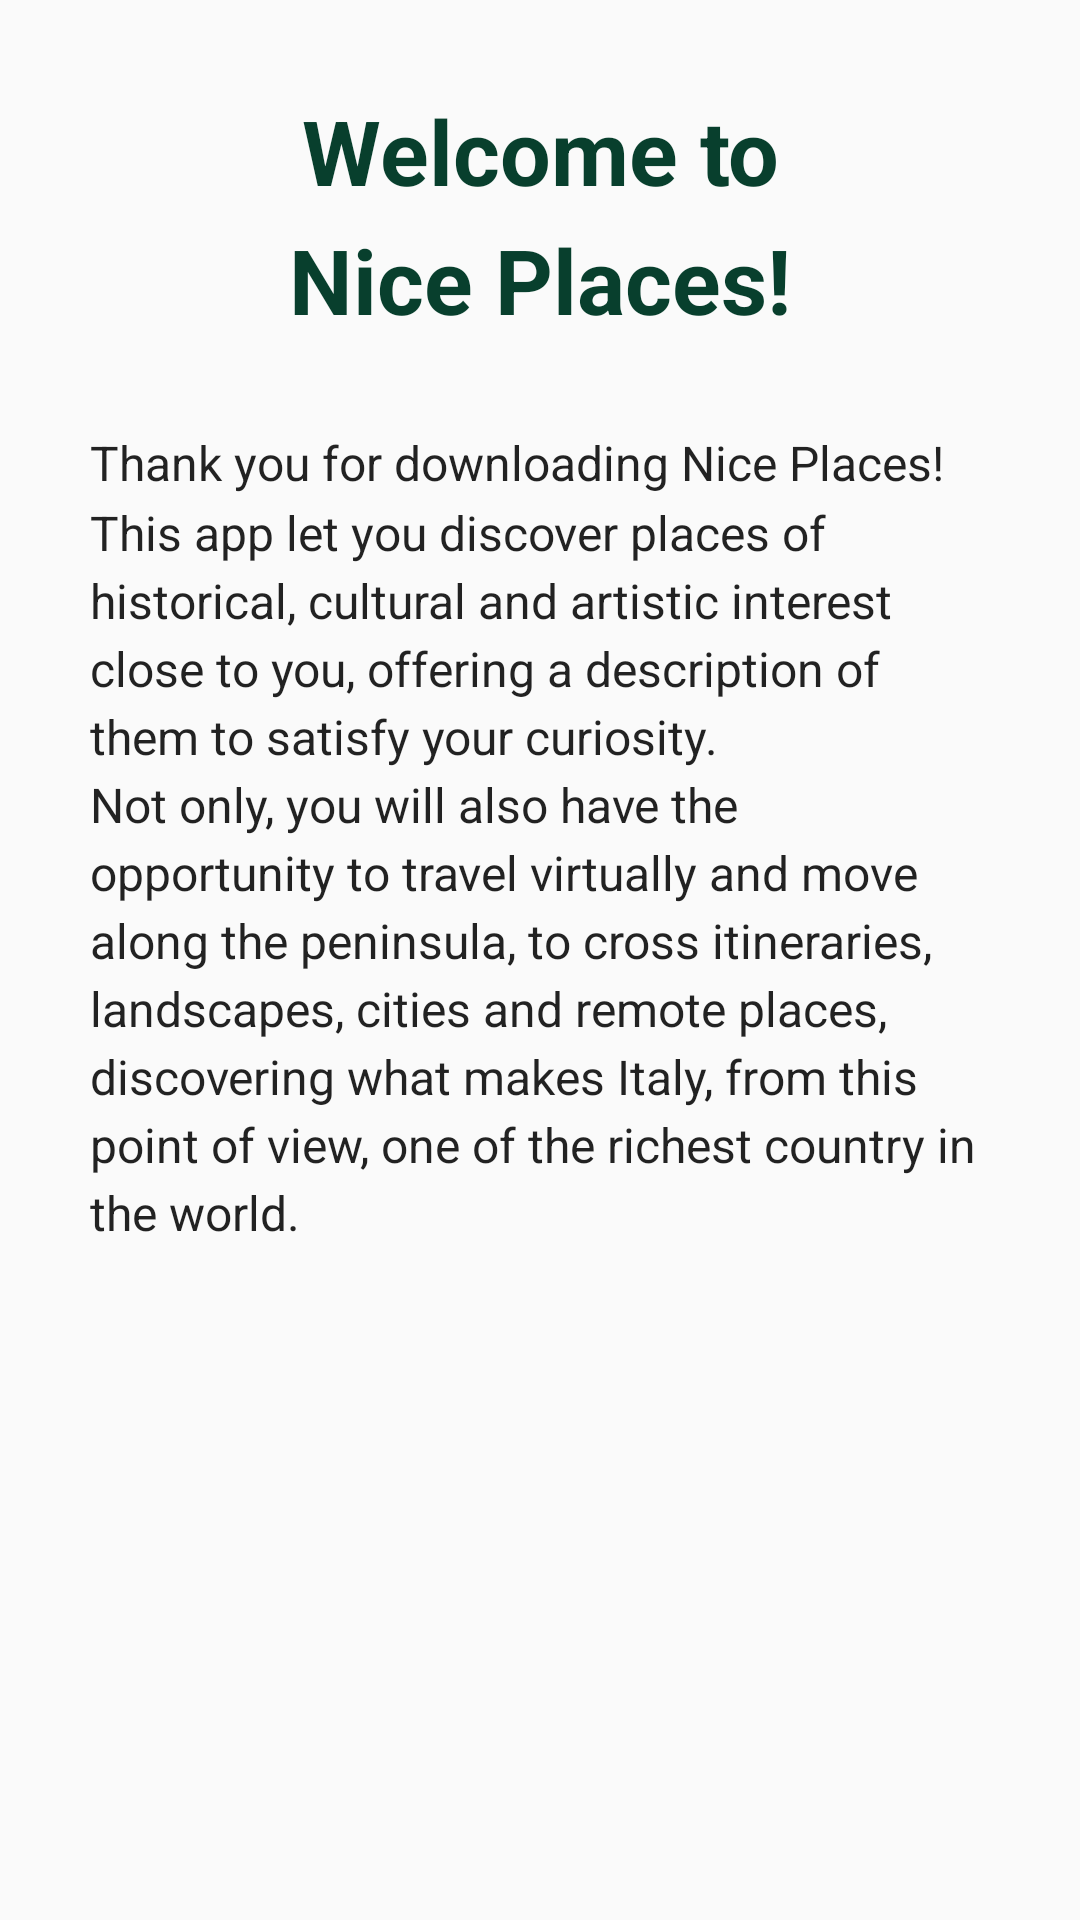

Reconstruct the res/layout file that produces this screen, plus the resources it refers to.
<!-- AndroidManifest.xml: application theme AppTheme -->
<!-- res/layout/activity_intro1.xml -->
<?xml version="1.0" encoding="utf-8"?>
<ScrollView  xmlns:android="http://schemas.android.com/apk/res/android"
    xmlns:app="http://schemas.android.com/apk/res-auto"
    xmlns:tools="http://schemas.android.com/tools"
    android:layout_height="match_parent"
    android:layout_width="match_parent">

<LinearLayout
    android:layout_width="match_parent"
    android:layout_height="wrap_content"
    android:orientation="vertical"
    android:gravity="center"
    android:paddingLeft="30dp"
    android:paddingRight="30dp">

    <TextView
        android:layout_width="match_parent"
        android:layout_height="wrap_content"
        android:gravity="center"
        android:paddingTop="30dp"
        android:paddingBottom="30dp"
        android:text="@string/welcome_to"
        android:textColor="@color/colorPrimaryDark"
        android:textSize="@dimen/textTitleBig"
        android:textStyle="bold"
        android:lineSpacingMultiplier="1.2"/>

    <TextView
        android:layout_width="match_parent"
        android:layout_height="wrap_content"
        android:text="@string/intro1"
        android:textColor="#dd000000"
        android:textSize="@dimen/textNormal"
        android:lineSpacingMultiplier="1.2"/>

</LinearLayout>

</ScrollView>
<!-- resources referenced by this layout -->
<resources>
  <color name="colorPrimaryDark">#083f2d</color>
  <dimen name="textNormal">16sp</dimen>
  <dimen name="textTitleBig">30sp</dimen>
  <string name="intro1">Thank you for downloading Nice Places! This app let you discover places of historical, cultural and artistic interest close to you, offering a description of them to satisfy your curiosity.\nNot only, you will also have the opportunity to travel virtually and move along the peninsula, to cross itineraries, landscapes, cities and remote places, discovering what makes Italy, from this point of view, one of the richest country in the world.</string>
  <string name="welcome_to">Welcome to\nNice Places!</string>
  <style name="AppTheme" parent="Theme.AppCompat.Light.DarkActionBar">
          
          <item name="colorPrimary">@color/colorPrimary</item>
          <item name="colorPrimaryDark">@color/colorPrimaryDark</item>
          <item name="colorAccent">@color/colorAccent</item>
      </style>
  <color name="colorPrimary">#127a57</color>
  <color name="colorAccent">#8ea316</color>
</resources>
